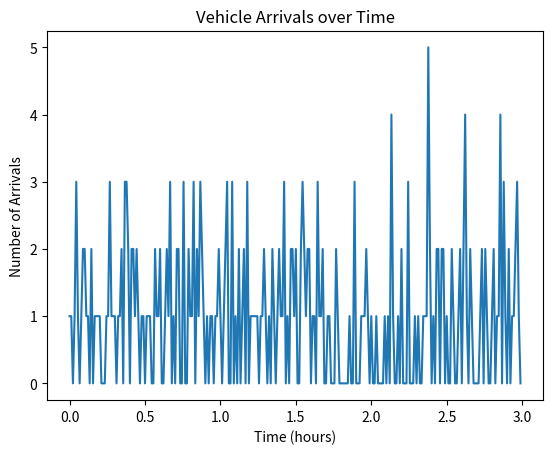

The matplotlib source for this figure:
import numpy as np
import matplotlib.pyplot as plt
import time
# 设置参数
arrival_rate = 1.0           # 平均到达率，即单位时间内预期到达的车辆数量

# 生成时间序列
times = np.arange(0, 3, 40/3600)  # 假设时间范围是0到24小时，以0.1小时(6 min, 360 s)为间隔

# 生成泊松分布随机变量
arrivals = np.random.poisson(arrival_rate, len(times))
print(arrivals)
print("haha")
# 绘制图形
plt.plot(times, arrivals)
plt.xlabel('Time (hours)')
plt.ylabel('Number of Arrivals')
plt.title('Vehicle Arrivals over Time')
plt.show()

# 将数据记录到文件中
with open('arrival_data.txt', 'w') as file:
    for time, arrival in zip(times, arrivals):
        file.write(f'{time} {arrival}\n')
